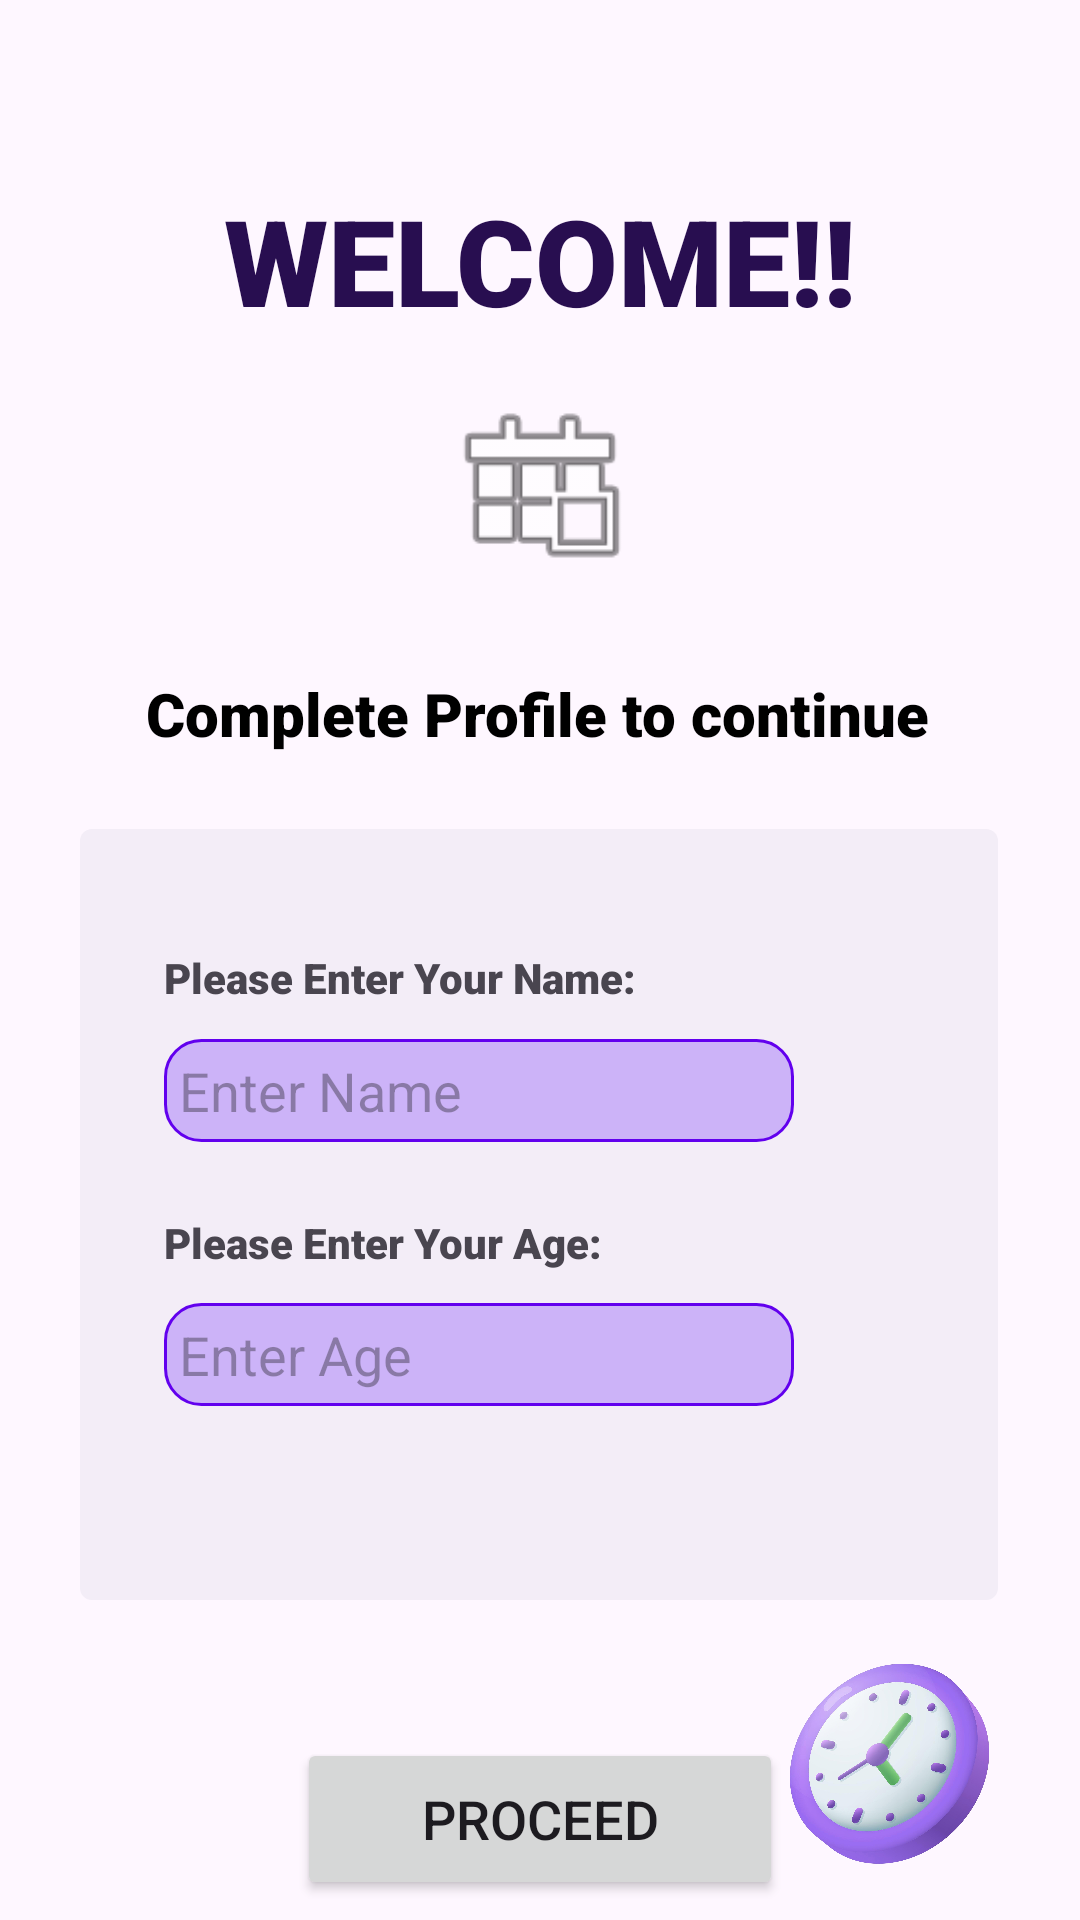

Here is an Android app screen rendered from its layout file. Give the layout XML and the strings, colors and styles it references.
<!-- AndroidManifest.xml: application theme Theme.MNSTodolist -->
<!-- res/layout/login.xml -->
<?xml version="1.0" encoding="utf-8"?>
<ScrollView xmlns:android="http://schemas.android.com/apk/res/android"
    xmlns:app="http://schemas.android.com/apk/res-auto"
    xmlns:tools="http://schemas.android.com/tools"
    android:layout_width="match_parent"
    android:layout_height="match_parent"
    android:fillViewport="true">

    <androidx.constraintlayout.widget.ConstraintLayout
        android:layout_width="match_parent"
        android:layout_height="wrap_content"
        android:background="@drawable/background"
>

        <TextView
            android:id="@+id/textView2"
            android:layout_width="wrap_content"
            android:layout_height="wrap_content"
            android:layout_marginTop="60dp"
            android:fontFamily="sans-serif-black"
            android:text="WELCOME!!"
            android:textColor="#280E50"
            android:textSize="40sp"
            android:textStyle="bold"
            app:layout_constraintEnd_toEndOf="parent"
            app:layout_constraintStart_toStartOf="parent"
            app:layout_constraintTop_toTopOf="parent" />

        <ImageView
            android:id="@+id/imageView12"
            android:layout_width="306dp"
            android:layout_height="257dp"
            android:layout_marginTop="25dp"
            app:layout_constraintEnd_toEndOf="parent"
            app:layout_constraintHorizontal_bias="0.495"
            app:layout_constraintStart_toStartOf="parent"
            app:layout_constraintTop_toBottomOf="@+id/textView6"
            app:srcCompat="?attr/popupMenuBackground" />

        <TextView
            android:id="@+id/textView6"
            android:layout_width="wrap_content"
            android:layout_height="wrap_content"
            android:layout_marginTop="32dp"
            android:fontFamily="sans-serif-black"
            android:text="Complete Profile to continue"
            android:textColor="@color/black"
            android:textSize="20sp"
            app:layout_constraintEnd_toEndOf="parent"
            app:layout_constraintHorizontal_bias="0.493"
            app:layout_constraintStart_toStartOf="parent"
            app:layout_constraintTop_toBottomOf="@+id/imageView" />

        <ImageView
            android:id="@+id/imageView"
            android:layout_width="80dp"
            android:layout_height="63dp"
            android:layout_marginTop="16dp"
            app:layout_constraintEnd_toEndOf="parent"
            app:layout_constraintHorizontal_bias="0.5"
            app:layout_constraintStart_toStartOf="parent"
            app:layout_constraintTop_toBottomOf="@+id/textView2"
            app:srcCompat="@android:drawable/ic_menu_today" />

        <EditText
            android:id="@+id/editTextText"
            android:layout_width="wrap_content"
            android:layout_height="wrap_content"
            android:layout_marginStart="28dp"
            android:layout_marginTop="11dp"
            android:background="@drawable/rounded_edittext"
            android:ems="10"
            android:hint="Enter Name"
            android:inputType="text"
            android:paddingStart="5dp"
            android:paddingTop="5dp"
            android:paddingBottom="5dp"
            app:layout_constraintStart_toStartOf="@+id/imageView12"
            app:layout_constraintTop_toBottomOf="@+id/textView5" />

        <TextView
            android:id="@+id/textView5"
            android:layout_width="wrap_content"
            android:layout_height="wrap_content"
            android:layout_marginStart="28dp"
            android:layout_marginTop="40dp"
            android:fontFamily="sans-serif-black"
            android:text="Please Enter Your Name:"
            app:layout_constraintStart_toStartOf="@+id/imageView12"
            app:layout_constraintTop_toTopOf="@+id/imageView12" />

        <ImageView
            android:id="@+id/imageView3"
            android:layout_width="97dp"
            android:layout_height="93dp"
            android:layout_marginEnd="15dp"
            android:layout_marginBottom="6dp"
            app:layout_constraintBottom_toBottomOf="parent"
            app:layout_constraintEnd_toEndOf="parent"
            app:srcCompat="@drawable/clock" />

        <TextView
            android:id="@+id/textView05"
            android:layout_width="wrap_content"
            android:layout_height="wrap_content"
            android:layout_marginStart="28dp"
            android:layout_marginTop="24dp"
            android:fontFamily="sans-serif-black"
            android:text="Please Enter Your Age:"
            app:layout_constraintStart_toStartOf="@+id/imageView12"
            app:layout_constraintTop_toBottomOf="@+id/editTextText" />

        <EditText
            android:id="@+id/editTextText01"
            android:layout_width="wrap_content"
            android:layout_height="wrap_content"
            android:layout_marginStart="28dp"
            android:layout_marginTop="11dp"
            android:layout_marginBottom="65dp"
            android:background="@drawable/rounded_edittext"
            android:ems="10"
            android:hint="Enter Age"
            android:inputType="text"
            android:paddingStart="5dp"
            android:paddingTop="5dp"
            android:paddingBottom="5dp"
            app:layout_constraintBottom_toBottomOf="@+id/imageView12"
            app:layout_constraintStart_toStartOf="@+id/imageView12"
            app:layout_constraintTop_toBottomOf="@+id/textView05" />

        <Button
            android:id="@+id/button"
            android:layout_width="162dp"
            android:layout_height="54dp"
            android:layout_marginTop="46dp"
            android:text="Proceed"
            android:textSize="18sp"
            app:layout_constraintEnd_toEndOf="parent"
            app:layout_constraintStart_toStartOf="parent"
            app:layout_constraintTop_toBottomOf="@+id/imageView12" />

        <TextView
            android:id="@+id/textView7"
            android:layout_width="wrap_content"
            android:layout_height="wrap_content"
            android:layout_marginStart="29dp"
            android:layout_marginTop="15dp"
            android:text=""
            android:textColor="#FB6E6E"
            app:layout_constraintStart_toStartOf="@+id/imageView12"
            app:layout_constraintTop_toBottomOf="@+id/editTextText01" />

    </androidx.constraintlayout.widget.ConstraintLayout>
</ScrollView>
<!-- resources referenced by this layout -->
<resources>
  <!-- drawable clock: png bitmap (drawable, 676460 bytes) -->
  <!-- drawable rounded_edittext (drawable) -->
  <shape xmlns:android="http://schemas.android.com/apk/res/android"
      android:shape="rectangle">
      <solid android:color="#CCB3F8"/>
      <corners android:radius="12dp"/>
      <stroke
          android:width="1dp"
          android:color="#6200EE"/>
  </shape>
  <style name="Theme.MNSTodolist" parent="Base.Theme.MNSTodolist" />
  <style name="Base.Theme.MNSTodolist" parent="Theme.Material3.DayNight.NoActionBar">
          
          
      </style>
  <!-- not gathered from this repository: default colours our renderer supplied (Android Studio template values) -->
  <color name="black">#FF000000</color>
</resources>
